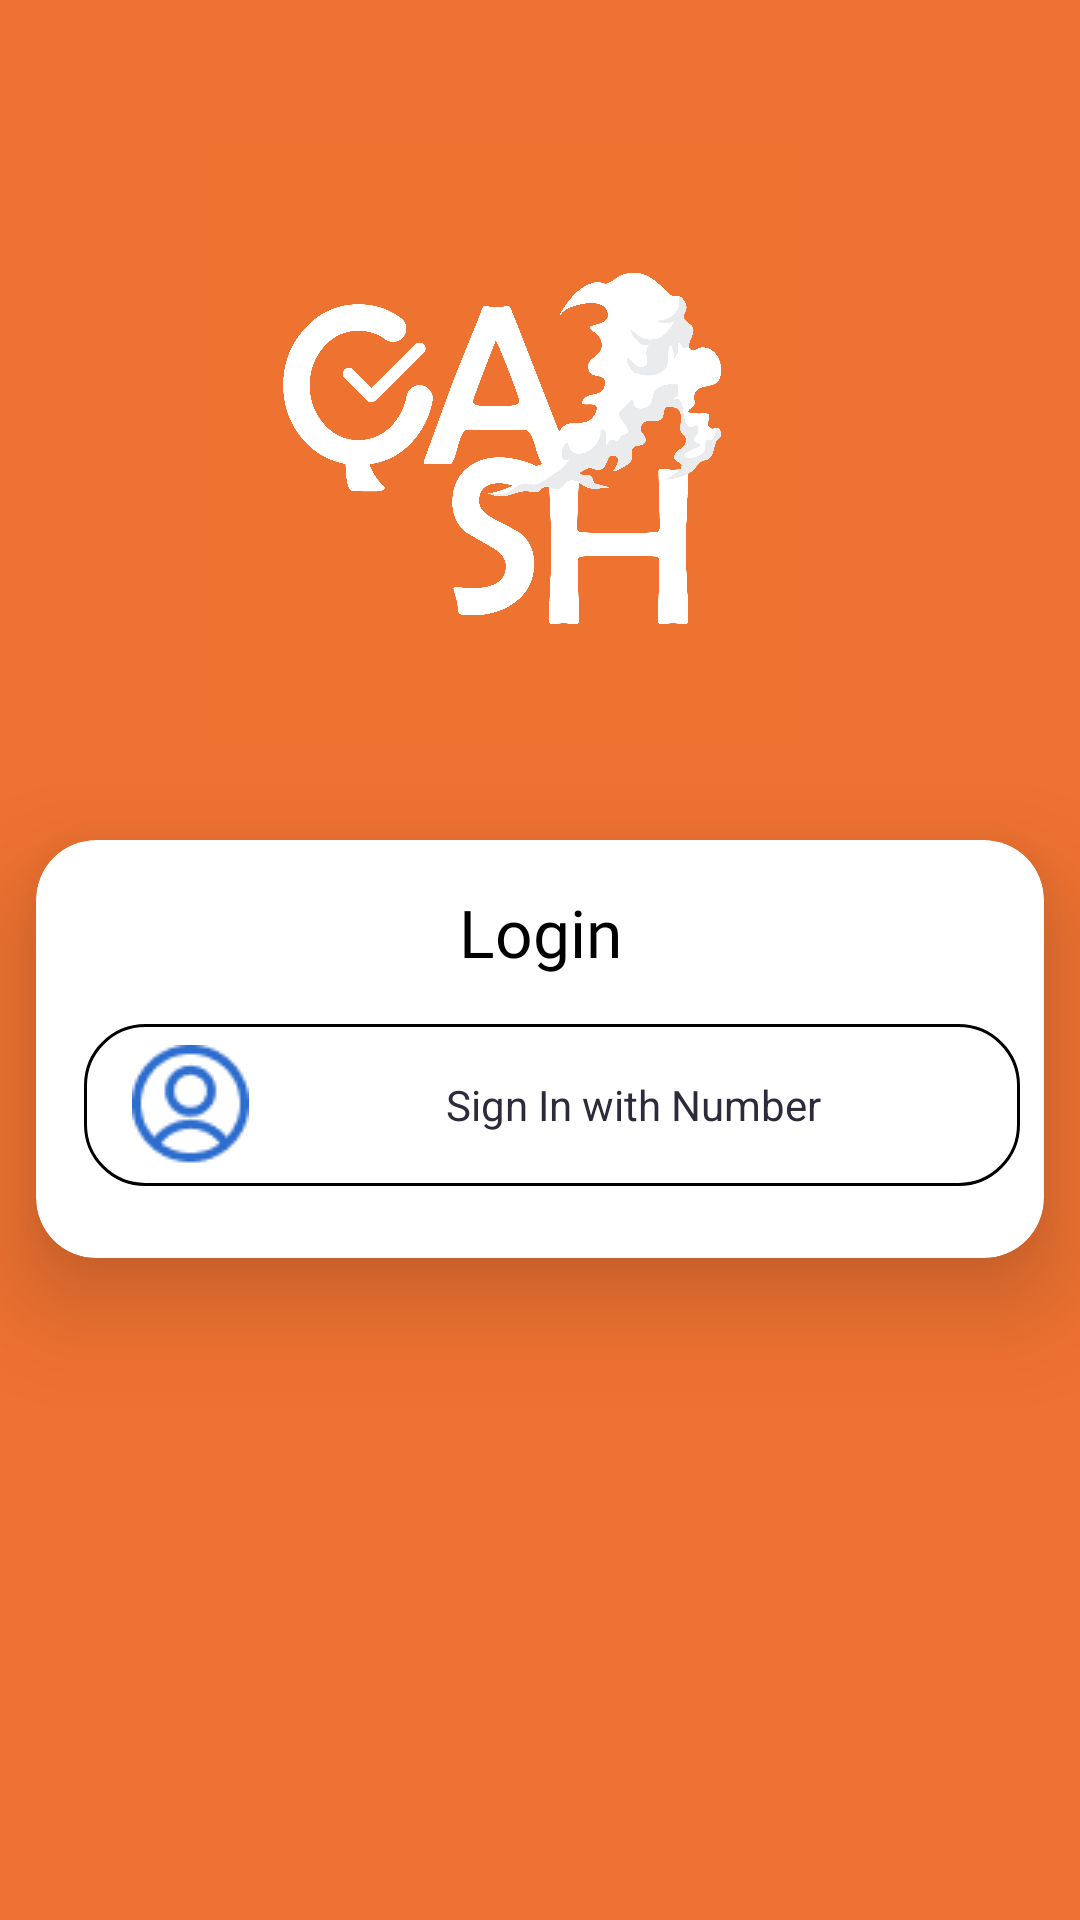

Produce the Android XML layout that renders to this screen, including the resource entries it uses.
<!-- AndroidManifest.xml: activity theme Theme.MyTheme -->
<!-- res/layout/activity_login2.xml -->
<?xml version="1.0" encoding="utf-8"?>
<androidx.constraintlayout.widget.ConstraintLayout xmlns:android="http://schemas.android.com/apk/res/android"
    xmlns:app="http://schemas.android.com/apk/res-auto"
    xmlns:tools="http://schemas.android.com/tools"
    android:layout_width="match_parent"
    android:layout_height="match_parent"
    android:background="#ee7231"
    tools:context=".ui.Login2Activity">


    <ImageView
        android:id="@+id/btnBack"
        android:layout_width="wrap_content"
        android:layout_height="wrap_content"
        android:layout_marginStart="16dp"
        android:layout_marginTop="16dp"
        android:src="@drawable/ic_baseline_arrow_back_ios_24"
        app:layout_constraintStart_toStartOf="parent"
        app:layout_constraintTop_toTopOf="parent" />


    <ImageView
        android:id="@+id/imageView"
        android:layout_width="200dp"
        android:layout_height="200dp"


        android:layout_marginTop="32dp"

        android:scaleType="centerCrop"
        android:src="@drawable/qash2"
        app:layout_constraintEnd_toEndOf="parent"
        app:layout_constraintHorizontal_bias="0.428"
        app:layout_constraintStart_toStartOf="parent"
        app:layout_constraintTop_toBottomOf="@+id/btnBack"
        tools:ignore="MissingConstraints" />


    <androidx.cardview.widget.CardView
        android:id="@+id/cardView"
        android:layout_width="match_parent"
        android:layout_height="wrap_content"
        android:layout_marginStart="12dp"
        android:layout_marginTop="32dp"
        android:layout_marginEnd="12dp"
        app:cardCornerRadius="20dp"
        app:cardElevation="20dp"
        app:layout_constraintEnd_toEndOf="parent"
        app:layout_constraintHorizontal_bias="1.0"
        app:layout_constraintStart_toStartOf="parent"
        app:layout_constraintTop_toBottomOf="@+id/imageView">

        <androidx.constraintlayout.widget.ConstraintLayout
            android:layout_width="match_parent"
            android:layout_height="match_parent"
            android:orientation="vertical"


            >

            <TextView
                android:id="@+id/textView5"
                android:layout_width="wrap_content"
                android:layout_height="wrap_content"
                android:layout_marginTop="16dp"
                android:fontFamily="@font/roboto_medium"
                android:text="Login"
                android:textAlignment="center"

                android:textColor="@color/black"
                android:textSize="22sp"
                app:layout_constraintEnd_toEndOf="parent"
                app:layout_constraintStart_toStartOf="parent"
                app:layout_constraintTop_toTopOf="parent" />

            
            
            
            
            
            
            
            
            
            
            


            
            
            
            
            
            
            


            
            
            
            
            
            
            


            
            
            


            
            
            
            
            
            
            
            
            


            
            
            
            
            
            
            
            
            
            
            
            
            
            
            

            
            
            
            
            

            
            
            
            
            
            

            
            
            


            
            
            
            

            
            
            
            


            
            
            
            
            
            
            
            
            <TextView

                android:id="@+id/btnPhone"
                android:layout_width="match_parent"
                android:layout_height="wrap_content"
                android:layout_marginStart="16dp"
                android:layout_marginTop="16dp"
                android:layout_marginEnd="8dp"
                android:layout_marginBottom="24dp"
                android:background="@drawable/round_back"
                android:drawableLeft="@drawable/phone"
                android:drawableRight="@drawable/ic_baseline_chevron_right_24"
                android:drawablePadding="15dp"
                android:gravity="center"
                android:paddingStart="16dp"
                android:paddingTop="7dp"
                android:paddingEnd="16dp"
                android:paddingBottom="7dp"
                android:text="Sign In with Number"
                android:textAlignment="center"
                android:textColor="#2E2A3C"
                app:layout_constraintBottom_toBottomOf="parent"
                app:layout_constraintEnd_toEndOf="parent"
                app:layout_constraintHorizontal_bias="0.0"
                app:layout_constraintStart_toStartOf="parent"
                app:layout_constraintTop_toBottomOf="@+id/textView5"
                app:layout_constraintVertical_bias="1.0" />

            

            
            
            
            
            
            
            
            
            
            
            
            
            
            
            
            
            
            
            
            
            
            
            
            
        </androidx.constraintlayout.widget.ConstraintLayout>


    </androidx.cardview.widget.CardView>

</androidx.constraintlayout.widget.ConstraintLayout>
<!-- resources referenced by this layout -->
<resources>
  <!-- drawable back_button (drawable) -->
  <?xml version="1.0" encoding="utf-8"?>
  <shape xmlns:android="http://schemas.android.com/apk/res/android"
      android:shape="rectangle">
  
      <solid android:color="#8359E3"
  
          />
      <corners android:radius="20dp"
  
          />
  
  
  
  </shape>
  <!-- drawable phone: png bitmap (drawable-v24, 1541 bytes) -->
  <!-- drawable qash2: png bitmap (drawable, 158130 bytes) -->
  <!-- drawable round_back (drawable) -->
  <?xml version="1.0" encoding="utf-8"?>
  <shape xmlns:android="http://schemas.android.com/apk/res/android"
      android:shape="rectangle">
      <stroke android:color="#000000"
          android:width="1dp"
  
          />
      <corners android:radius="20dp"
  
          />
  
  
  
  
  </shape>
  <style name="Theme.MyTheme" parent="Theme.MaterialComponents.DayNight.NoActionBar">
          
          <item name="colorPrimary">#42ACBA</item>
          <item name="colorPrimaryVariant">#1F92A1</item>
          <item name="colorOnPrimary">@color/white</item>
          
          <item name="colorSecondary">@color/teal_200</item>
          <item name="colorSecondaryVariant">@color/teal_700</item>
          <item name="colorOnSecondary">@color/black</item>
          
          <item name="android:statusBarColor">#06373E</item>
          
      </style>
  <!-- not gathered from this repository: default colours our renderer supplied (Android Studio template values) -->
  <color name="teal_200">#FF03DAC5</color>
  <color name="teal_700">#FF018786</color>
  <color name="black">#FF000000</color>
  <color name="white">#FFFFFFFF</color>
</resources>
